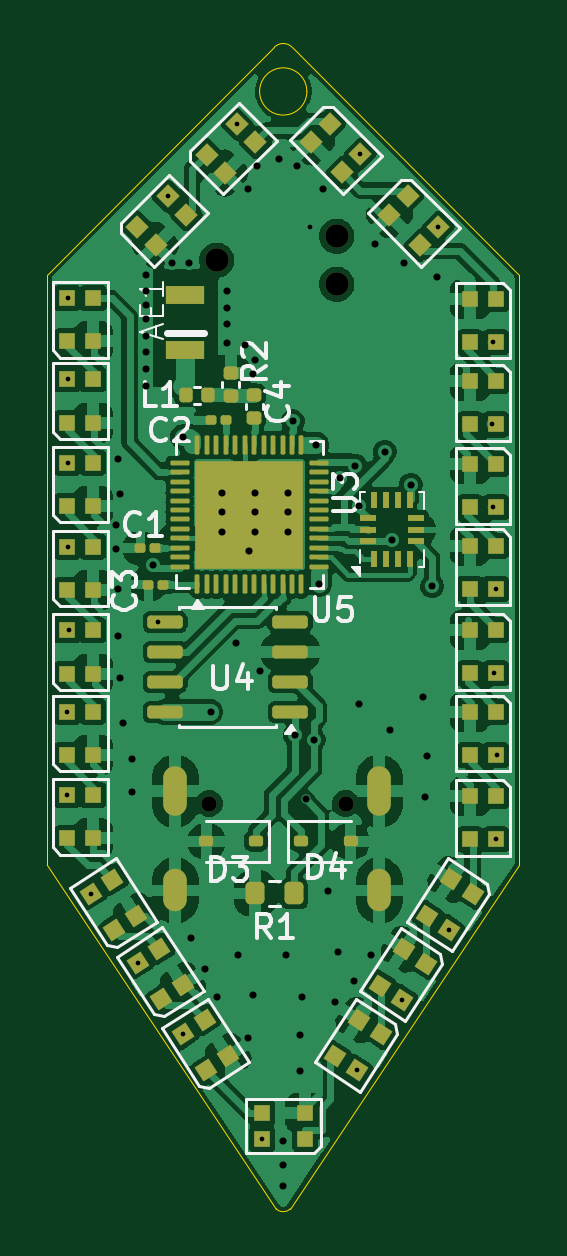
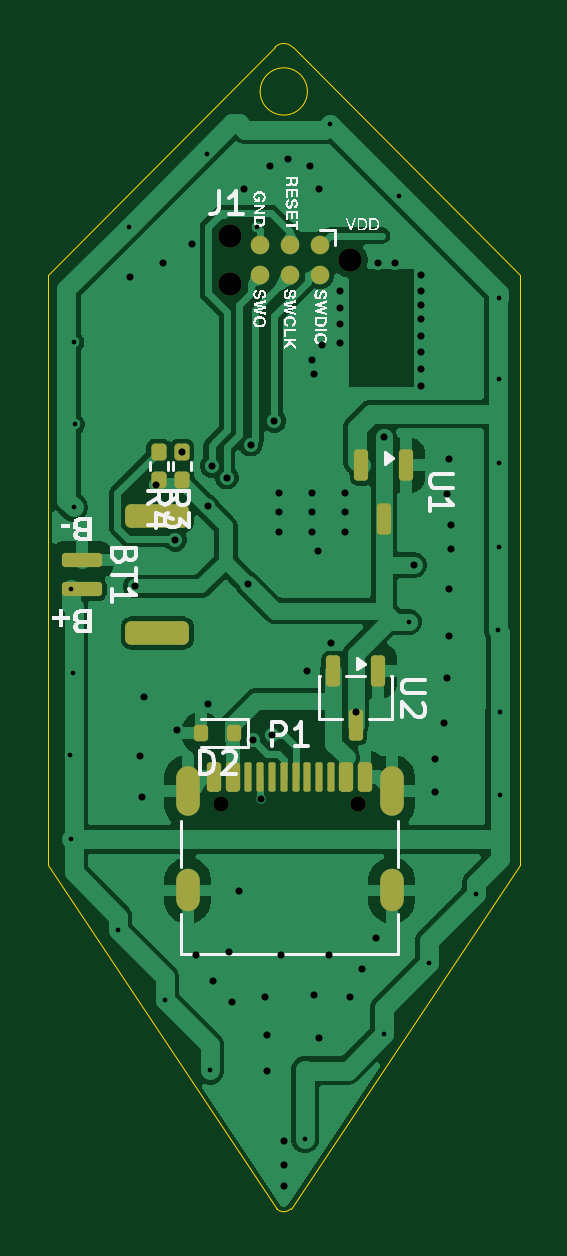
Circuit board: 11 layer files. Board 20.0 x 49.2 mm.
- bottom_copper: Leucht-Ohrringe-B_Cu.gbr (72749 bytes)
- bottom_mask: Leucht-Ohrringe-B_Mask.gbr (3255 bytes)
- paste: Leucht-Ohrringe-B_Paste.gbr (2710 bytes)
- bottom_silk: Leucht-Ohrringe-B_Silkscreen.gbr (39139 bytes)
- outline: Leucht-Ohrringe-Edge_Cuts.gbr (1101 bytes)
- top_copper: Leucht-Ohrringe-F_Cu.gbr (242425 bytes)
- top_mask: Leucht-Ohrringe-F_Mask.gbr (8560 bytes)
- paste: Leucht-Ohrringe-F_Paste.gbr (8449 bytes)
- top_silk: Leucht-Ohrringe-F_Silkscreen.gbr (21928 bytes)
- drill: Leucht-Ohrringe-NPTH.drl (475 bytes)
- drill: Leucht-Ohrringe-PTH.drl (2218 bytes)

=== bottom_copper: Leucht-Ohrringe-B_Cu.gbr (72749 bytes, source omitted) ===
=== bottom_mask: Leucht-Ohrringe-B_Mask.gbr (3255 bytes, source withheld) ===
=== paste: Leucht-Ohrringe-B_Paste.gbr (2710 bytes, source withheld) ===
=== bottom_silk: Leucht-Ohrringe-B_Silkscreen.gbr (39139 bytes, source omitted) ===
=== outline: Leucht-Ohrringe-Edge_Cuts.gbr ===
%TF.GenerationSoftware,KiCad,Pcbnew,10.0.5*%
%TF.CreationDate,2026-08-19T21:01:21+02:00*%
%TF.ProjectId,Leucht-Ohrringe,4c657563-6874-42d4-9f68-7272696e6765,rev?*%
%TF.SameCoordinates,Original*%
%TF.FileFunction,Profile,NP*%
%FSLAX46Y46*%
G04 Gerber Fmt 4.6, Leading zero omitted, Abs format (unit mm)*
G04 Created by KiCad (PCBNEW 10.0.5) date 2026-08-19 21:01:21*
%MOMM*%
%LPD*%
G01*
G04 APERTURE LIST*
%TA.AperFunction,Profile*%
%ADD10C,0.050000*%
%TD*%
G04 APERTURE END LIST*
D10*
X155000000Y-60000000D02*
X164625000Y-50375000D01*
X155000000Y-85000000D02*
X155000000Y-60000000D01*
X164625000Y-50375000D02*
G75*
G02*
X165375109Y-50375109I375000J-375000D01*
G01*
X164700341Y-99550511D02*
X155000000Y-85000000D01*
X166000000Y-52250000D02*
G75*
G02*
X164000000Y-52250000I-1000000J0D01*
G01*
X164000000Y-52250000D02*
G75*
G02*
X166000000Y-52250000I1000000J0D01*
G01*
X165300086Y-99550086D02*
G75*
G02*
X164700340Y-99550512I-300086J300086D01*
G01*
X165300086Y-99550086D02*
X175000000Y-85000000D01*
X165375109Y-50375109D02*
X175000000Y-60000000D01*
X175000000Y-60000000D02*
X175000000Y-85000000D01*
M02*

=== top_copper: Leucht-Ohrringe-F_Cu.gbr (242425 bytes, source omitted) ===
=== top_mask: Leucht-Ohrringe-F_Mask.gbr (8560 bytes, source omitted) ===
=== paste: Leucht-Ohrringe-F_Paste.gbr (8449 bytes, source omitted) ===
=== top_silk: Leucht-Ohrringe-F_Silkscreen.gbr (21928 bytes, source omitted) ===
=== drill: Leucht-Ohrringe-NPTH.drl ===
M48
; DRILL file KiCad 10.0.5 date 2026-08-19T21:01:22
; FORMAT={-:-/ absolute / metric / decimal}
; #@! TF.CreationDate,2026-08-19T21:01:22+02:00
; #@! TF.GenerationSoftware,Kicad,Pcbnew,10.0.5
; #@! TF.FileFunction,NonPlated,1,2,NPTH
FMAT,2
METRIC
; #@! TA.AperFunction,NonPlated,NPTH,ComponentDrill
T1C0.650
; #@! TA.AperFunction,NonPlated,NPTH,ComponentDrill
T2C0.991
%
G90
G05
T1
X161.86Y-82.395
X167.64Y-82.395
T2
X162.185Y-59.392
X167.265Y-58.376
X167.265Y-60.408
M30

=== drill: Leucht-Ohrringe-PTH.drl ===
M48
; DRILL file KiCad 10.0.5 date 2026-08-19T21:01:22
; FORMAT={-:-/ absolute / metric / decimal}
; #@! TF.CreationDate,2026-08-19T21:01:22+02:00
; #@! TF.GenerationSoftware,Kicad,Pcbnew,10.0.5
; #@! TF.FileFunction,Plated,1,2,PTH
FMAT,2
METRIC
; #@! TA.AperFunction,Plated,PTH,ViaDrill
T1C0.200
; #@! TA.AperFunction,Plated,PTH,ViaDrill
T2C0.300
; #@! TA.AperFunction,Plated,PTH,ComponentDrill
T3C0.600
%
G90
G05
T1
X155.826Y-78.507
X155.863Y-82.04
X155.871Y-67.966
X155.886Y-64.441
X155.9Y-61.0
X155.907Y-71.521
X155.927Y-75.069
X156.849Y-86.21
X158.832Y-89.137
X159.7Y-74.71
X160.114Y-56.684
X160.75Y-92.151
X163.047Y-53.63
X164.103Y-96.6
X166.12Y-57.99
X168.125Y-93.689
X168.264Y-54.902
X170.033Y-90.702
X171.565Y-57.989
X172.021Y-87.742
X173.834Y-66.349
X173.863Y-62.868
X173.89Y-69.861
X173.937Y-76.886
X173.993Y-73.308
X174.0Y-83.915
X174.029Y-80.348
T2
X157.9Y-70.6
X157.9Y-71.6
X158.0Y-67.8
X158.0Y-73.3
X158.0Y-75.3
X158.1Y-69.3
X158.1Y-77.1
X158.2Y-79.0
X158.6Y-80.5
X158.6Y-81.9
X159.2Y-60.0
X159.2Y-60.7
X159.2Y-61.3
X159.2Y-61.9
X159.2Y-62.6
X159.2Y-63.3
X159.2Y-64.0
X159.2Y-64.7
X159.5Y-72.3
X160.3Y-59.5
X160.771Y-66.878
X161.0Y-59.5
X161.1Y-88.1
X161.7Y-89.4
X161.96Y-78.5
X162.2Y-90.6
X162.4Y-69.24
X162.4Y-70.04
X162.4Y-70.9
X162.6Y-60.7
X162.6Y-61.4
X162.6Y-62.1
X162.6Y-62.9
X163.0Y-75.6
X163.1Y-88.8
X163.4Y-63.0
X163.5Y-56.4
X163.5Y-92.3
X163.537Y-71.703
X163.7Y-64.2
X163.7Y-90.5
X163.8Y-63.6
X163.8Y-69.24
X163.8Y-70.04
X163.8Y-70.9
X163.9Y-55.4
X164.0Y-76.8
X164.8Y-55.1
X165.0Y-96.7
X165.0Y-97.7
X165.0Y-98.6
X165.1Y-88.8
X165.2Y-69.24
X165.2Y-70.04
X165.2Y-70.915
X165.4Y-66.2
X165.5Y-79.5
X165.6Y-55.4
X165.7Y-92.2
X165.7Y-93.7
X165.8Y-90.6
X165.944Y-82.22
X166.298Y-79.7
X166.4Y-67.2
X166.5Y-73.1
X166.7Y-56.4
X166.9Y-86.1
X167.2Y-90.8
X167.3Y-88.7
X167.407Y-68.599
X168.0Y-89.9
X168.05Y-68.1
X168.2Y-78.2
X168.225Y-69.8
X168.7Y-88.8
X168.9Y-58.7
X169.3Y-67.5
X169.5Y-79.3
X169.6Y-71.225
X170.1Y-59.5
X170.4Y-68.9
X170.9Y-77.9
X171.0Y-82.1
X171.1Y-80.4
X171.3Y-73.2
X171.5Y-60.1
T3
G00X160.43Y-82.425
M15
G01X160.43Y-81.325
M16
G05
G00X160.43Y-86.475
M15
G01X160.43Y-85.675
M16
G05
G00X169.07Y-82.425
M15
G01X169.07Y-81.325
M16
G05
G00X169.07Y-86.475
M15
G01X169.07Y-85.675
M16
G05
M30
